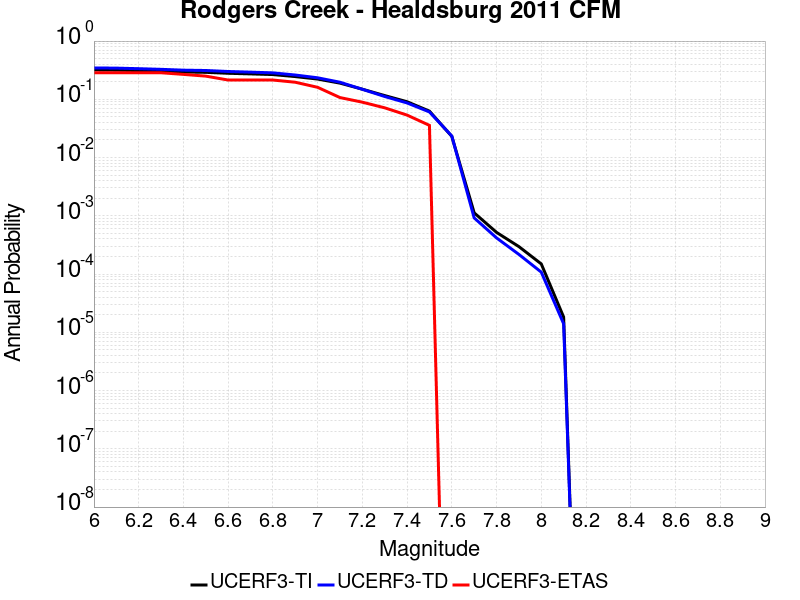

The data file committed next to this chart (first rows):
Magnitude, UCERF3-TI Prob, UCERF3-TD Prob, UCERF3-ETAS Prob
6.0, 0.32, 0.3457, 0.2857
6.1, 0.3174, 0.343, 0.2857
6.2, 0.311, 0.3356, 0.2857
6.3, 0.3033, 0.3271, 0.2857
6.4, 0.2941, 0.3166, 0.2679
6.5, 0.2904, 0.3125, 0.25
6.6, 0.2798, 0.3003, 0.2143
6.7, 0.2732, 0.2928, 0.2143
6.8, 0.2659, 0.2845, 0.2143
6.9, 0.2457, 0.2614, 0.1964
7.0, 0.2226, 0.2341, 0.1607
7.1, 0.1896, 0.1965, 0.1071
7.2, 0.1492, 0.1486, 0.08929
7.3, 0.1159, 0.1117, 0.07143
7.4, 0.09084, 0.08661, 0.05357
7.5, 0.06271, 0.0607, 0.03571
7.6, 0.02309, 0.02342, 0.0
7.7, 0.001125, 9.208183E-4, 0.0
7.8, 5.1968504E-4, 4.177482E-4, 0.0
7.9, 2.9604483E-4, 2.1734423E-4, 0.0
8.0, 1.4929431E-4, 1.078756E-4, 0.0
8.1, 1.8285913E-5, 1.4010698E-5, 0.0
